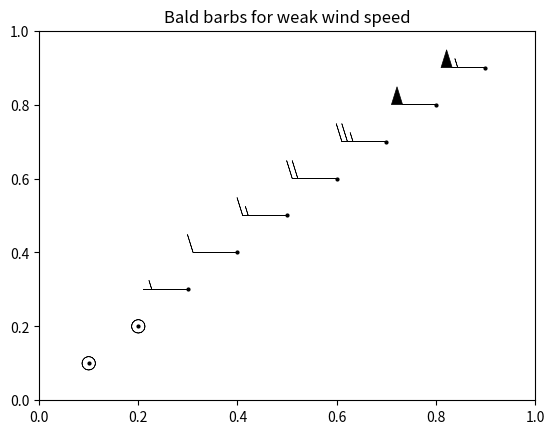

Here is the Python script that generated this plot:
# -*- coding: utf-8 -*-
# @Author: wqshen
# @Email: wqshen91@gmail.com
# @Date: 2020/12/27 19:12
# @Last Modified by: wqshen

import numpy as np
from numpy import ma
from matplotlib.patches import CirclePolygon
import matplotlib.transforms as transforms
from matplotlib.quiver import Barbs
from matplotlib import _preprocess_data


class CustomizedBarbs(Barbs):

    def _find_tails(self, mag, rounding=True, calm=1, half=5, full=10, flag=50):
        """
        Find how many of each of the tail pieces is necessary.

        Parameters
        ----------
        mag : `~numpy.ndarray`
            Vector magnitudes; must be non-negative (and an actual ndarray).
        rounding : bool, default: True
            Whether to round or to truncate to the nearest half-barb.
        half, full, flag : float, defaults: 5, 10, 50
            Increments for a half-barb, a barb, and a flag.

        Returns
        -------
        n_flags, n_barbs : int array
            For each entry in *mag*, the number of flags and barbs.
        half_flag : bool array
            For each entry in *mag*, whether a half-barb is needed.
        empty_flag : bool array
            For each entry in *mag*, whether nothing is drawn.
        """
        # If rounding, round to the nearest multiple of half, the smallest
        # increment
        mag_init = mag.copy()  # save initial wind magnitude to check for calm wind
        if rounding:
            mag = half * np.around(mag / half)
        n_flags, mag = divmod(mag, flag)
        n_barb, mag = divmod(mag, full)
        half_flag = mag >= half
        calm_ = (mag_init < calm & ~half_flag)  # check if wind is rather calm, adjusted by WB
        empty_flag = ~(half_flag | (n_flags > 0) | (n_barb > 0))
        empty_flag = empty_flag & calm_  # reajust if wind is really calm, adjusted by WB
        return n_flags.astype(int), n_barb.astype(int), half_flag, empty_flag

    def _make_barbs(self, u, v, nflags, nbarbs, half_barb, empty_flag, length,
                    pivot, sizes, fill_empty, flip):
        """
        Create the wind barbs.

        Parameters
        ----------
        u, v
            Components of the vector in the x and y directions, respectively.

        nflags, nbarbs, half_barb, empty_flag
            Respectively, the number of flags, number of barbs, flag for
            half a barb, and flag for empty barb, ostensibly obtained from
            :meth:`_find_tails`.

        length
            The length of the barb staff in points.

        pivot : {"tip", "middle"} or number
            The point on the barb around which the entire barb should be
            rotated.  If a number, the start of the barb is shifted by that
            many points from the origin.

        sizes : dict
            Coefficients specifying the ratio of a given feature to the length
            of the barb. These features include:

            - *spacing*: space between features (flags, full/half barbs).
            - *height*: distance from shaft of top of a flag or full barb.
            - *width*: width of a flag, twice the width of a full barb.
            - *emptybarb*: radius of the circle used for low magnitudes.

        fill_empty : bool
            Whether the circle representing an empty barb should be filled or
            not (this changes the drawing of the polygon).

        flip : list of bool
            Whether the features should be flipped to the other side of the
            barb (useful for winds in the southern hemisphere).

        Returns
        -------
        list of arrays of vertices
            Polygon vertices for each of the wind barbs.  These polygons have
            been rotated to properly align with the vector direction.
        """

        # These control the spacing and size of barb elements relative to the
        # length of the shaft
        spacing = length * sizes.get('spacing', 0.125)
        full_height = length * sizes.get('height', 0.4)
        full_width = length * sizes.get('width', 0.25)
        empty_rad = length * sizes.get('emptybarb', 0.15)

        # Controls y point where to pivot the barb.
        pivot_points = dict(tip=0.0, middle=-length / 2.)

        endx = 0.0
        try:
            endy = float(pivot)
        except ValueError:
            endy = pivot_points[pivot.lower()]

        # Get the appropriate angle for the vector components.  The offset is
        # due to the way the barb is initially drawn, going down the y-axis.
        # This makes sense in a meteorological mode of thinking since there 0
        # degrees corresponds to north (the y-axis traditionally)
        angles = -(ma.arctan2(v, u) + np.pi / 2)

        # Used for low magnitude.  We just get the vertices, so if we make it
        # out here, it can be reused.  The center set here should put the
        # center of the circle at the location(offset), rather than at the
        # same point as the barb pivot; this seems more sensible.
        circ = CirclePolygon((0, 0), radius=empty_rad).get_verts()

        if fill_empty:
            empty_barb = circ
        else:
            # If we don't want the empty one filled, we make a degenerate
            # polygon that wraps back over itself
            empty_barb = np.concatenate((circ, circ[::-1]))

        barb_list = []
        for index, angle in np.ndenumerate(angles):
            # If the vector magnitude is too weak to draw anything, plot an
            # empty circle instead
            if empty_flag[index]:  # adjusted by WB
                # We can skip the transform since the circle has no preferred
                # orientation
                barb_list.append(empty_barb)
                continue

            poly_verts = [(endx, endy)]
            offset = length

            # Handle if this barb should be flipped
            barb_height = -full_height if flip[index] else full_height

            # Add vertices for each flag
            for i in range(nflags[index]):
                # The spacing that works for the barbs is a little to much for
                # the flags, but this only occurs when we have more than 1
                # flag.
                if offset != length:
                    offset += spacing / 2.
                poly_verts.extend(
                    [[endx, endy + offset],
                     [endx + barb_height, endy - full_width / 2 + offset],
                     [endx, endy - full_width + offset]])

                offset -= full_width + spacing

            # Add vertices for each barb.  These really are lines, but works
            # great adding 3 vertices that basically pull the polygon out and
            # back down the line
            for i in range(nbarbs[index]):
                poly_verts.extend(
                    [(endx, endy + offset),
                     (endx + barb_height, endy + offset + full_width / 2),
                     (endx, endy + offset)])

                offset -= spacing

            # Add the vertices for half a barb, if needed
            if half_barb[index]:
                # If the half barb is the first on the staff, traditionally it
                # is offset from the end to make it easy to distinguish from a
                # barb with a full one
                if offset == length:
                    poly_verts.append((endx, endy + offset))
                    offset -= 1.5 * spacing
                poly_verts.extend(
                    [(endx, endy + offset),
                     (endx + barb_height / 2, endy + offset + full_width / 4),
                     (endx, endy + offset)])

            # If the vector magnitude is too weak to draw anything, plot an
            # empty barb instead
            if not empty_flag[index] and not half_barb[index]:  # adjusted by WB
                poly_verts.append((endx, endy + offset))

            # Rotate the barb according the angle. Making the barb first and
            # then rotating it made the math for drawing the barb really easy.
            # Also, the transform framework makes doing the rotation simple.
            poly_verts = transforms.Affine2D().rotate(-angle).transform(
                poly_verts)
            barb_list.append(poly_verts)

        return barb_list


@_preprocess_data()
def barbs(ax, *args, **kw):
    # Make sure units are handled for x and y values
    args = ax._quiver_units(args, kw)

    b = CustomizedBarbs(ax, *args, **kw)
    ax.add_collection(b, autolim=True)
    ax._request_autoscale_view()
    return b


def test_empty_barb():
    import matplotlib.pyplot as plt

    fig = plt.figure()
    ax = fig.add_subplot(111)
    plt.axis([0, 1, 0, 1])
    x = np.array([0.1, 0.2, 0.3, 0.4, 0.5, 0.6, 0.7, 0.8, 0.9])
    y = np.array([0.1, 0.2, 0.3, 0.4, 0.5, 0.6, 0.7, 0.8, 0.9])
    u = np.array([0, 0.9, 3.5, 7.5, 12.6, 20, 25, 50, 57.4])
    v = np.array([0, 0, 0, 0, 0, 0, 0, 0, 0])

    plt.plot(x, y, 'ko', markersize=2)
    # Here we set parameter fill_empty='barb' to enable the weak wind barb function
    barbs(ax, x, y, u, v, rounding=True, length=8, linewidth=0.5, fill_empty=False,
          barb_increments={'calm': 1, 'half': 5, 'full': 10, 'flag': 50})

    plt.title("Bald barbs for weak wind speed")
    plt.show()


if __name__ == "__main__":
    test_empty_barb()
